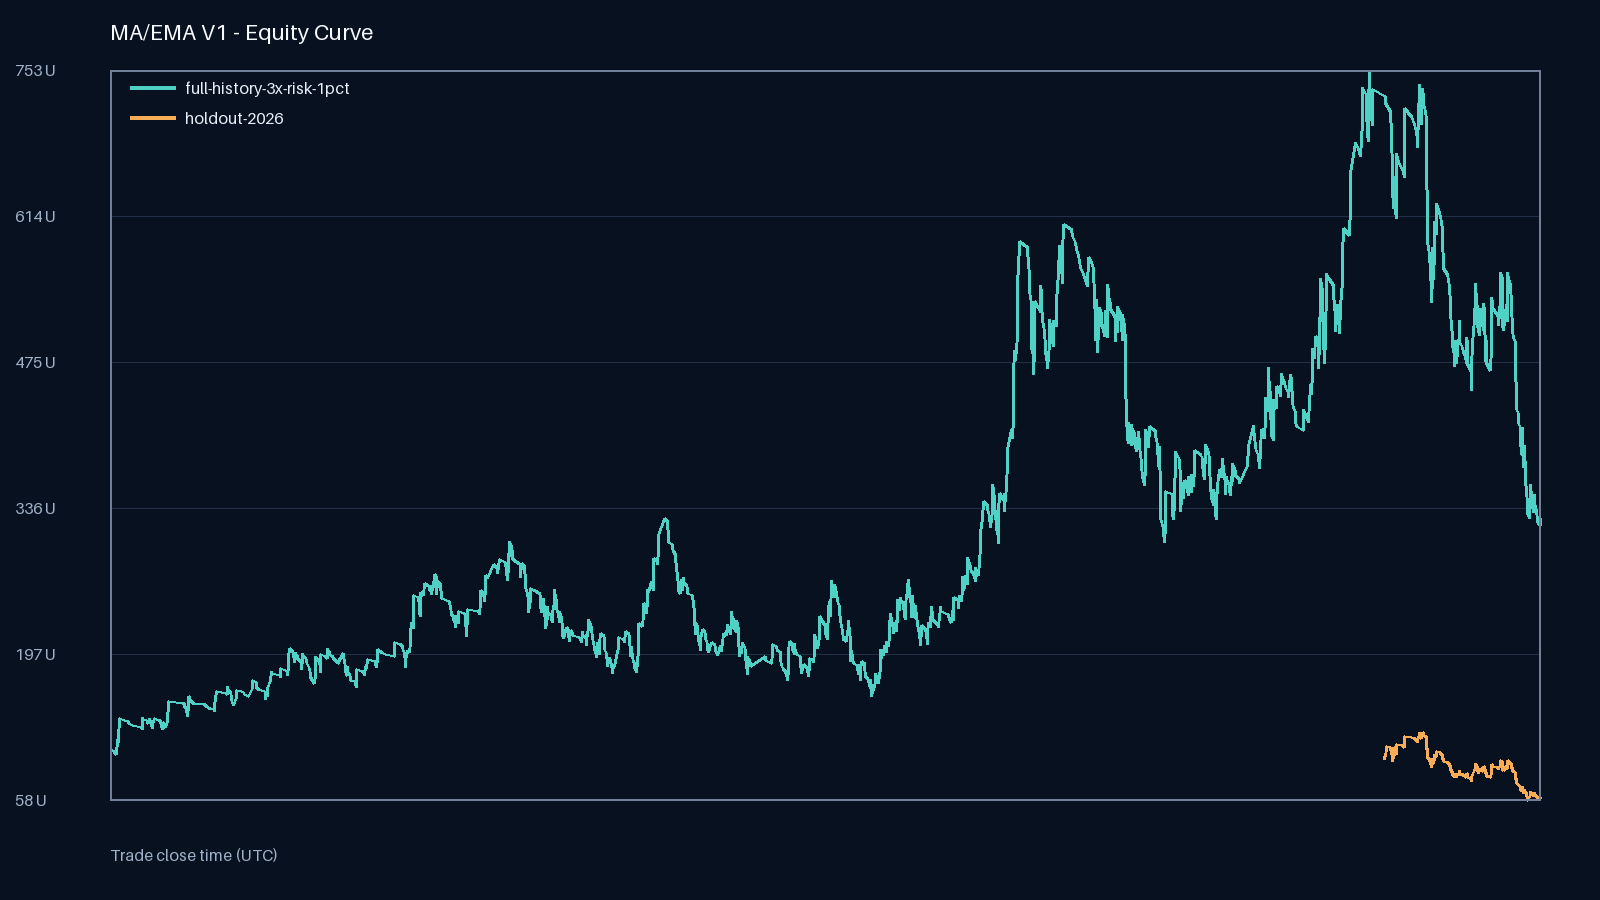

The data file committed next to this chart (first rows):
scenario, timestamp, balance_usdt
full-history-3x-risk-1pct, 2021-01-21T10:00:00+00:00, 105.4
full-history-3x-risk-1pct, 2021-01-27T11:00:00+00:00, 104.2
full-history-3x-risk-1pct, 2021-01-28T02:00:00+00:00, 103.2
full-history-3x-risk-1pct, 2021-01-29T19:00:00+00:00, 102
full-history-3x-risk-1pct, 2021-01-30T13:00:00+00:00, 100.9
full-history-3x-risk-1pct, 2021-01-31T03:00:00+00:00, 106
full-history-3x-risk-1pct, 2021-01-31T09:00:00+00:00, 110.7
full-history-3x-risk-1pct, 2021-02-01T10:00:00+00:00, 115.8
full-history-3x-risk-1pct, 2021-02-01T15:00:00+00:00, 114.6
full-history-3x-risk-1pct, 2021-02-01T17:00:00+00:00, 113.3
full-history-3x-risk-1pct, 2021-02-01T22:00:00+00:00, 112.3
full-history-3x-risk-1pct, 2021-02-02T04:00:00+00:00, 117.8
full-history-3x-risk-1pct, 2021-02-02T20:00:00+00:00, 123.3
full-history-3x-risk-1pct, 2021-02-03T14:00:00+00:00, 129.1
full-history-3x-risk-1pct, 2021-02-04T08:00:00+00:00, 135.4
full-history-3x-risk-1pct, 2021-02-10T12:00:00+00:00, 133.4
full-history-3x-risk-1pct, 2021-02-16T06:00:00+00:00, 132
full-history-3x-risk-1pct, 2021-02-17T07:00:00+00:00, 130.8
full-history-3x-risk-1pct, 2021-02-22T10:00:00+00:00, 128.4
full-history-3x-risk-1pct, 2021-03-06T22:00:00+00:00, 127.1
full-history-3x-risk-1pct, 2021-03-08T07:00:00+00:00, 125.8
full-history-3x-risk-1pct, 2021-03-08T19:00:00+00:00, 124.7
full-history-3x-risk-1pct, 2021-03-08T23:00:00+00:00, 131
full-history-3x-risk-1pct, 2021-03-09T00:00:00+00:00, 129.7
full-history-3x-risk-1pct, 2021-03-09T03:00:00+00:00, 135.9
full-history-3x-risk-1pct, 2021-03-09T08:00:00+00:00, 134.6
full-history-3x-risk-1pct, 2021-03-13T11:00:00+00:00, 133.2
full-history-3x-risk-1pct, 2021-03-15T04:00:00+00:00, 131.8
full-history-3x-risk-1pct, 2021-03-17T13:00:00+00:00, 130.6
full-history-3x-risk-1pct, 2021-03-18T14:00:00+00:00, 135
full-history-3x-risk-1pct, 2021-03-19T09:00:00+00:00, 133.7
full-history-3x-risk-1pct, 2021-03-21T00:00:00+00:00, 131.9
full-history-3x-risk-1pct, 2021-03-21T04:00:00+00:00, 130.4
full-history-3x-risk-1pct, 2021-03-21T09:00:00+00:00, 128.7
full-history-3x-risk-1pct, 2021-03-21T21:00:00+00:00, 127.4
full-history-3x-risk-1pct, 2021-03-22T03:00:00+00:00, 126
full-history-3x-risk-1pct, 2021-03-22T19:00:00+00:00, 132.2
full-history-3x-risk-1pct, 2021-03-22T19:00:00+00:00, 130.8
full-history-3x-risk-1pct, 2021-03-22T20:00:00+00:00, 129.6
full-history-3x-risk-1pct, 2021-03-24T19:00:00+00:00, 135.7
full-history-3x-risk-1pct, 2021-03-27T16:00:00+00:00, 134.2
full-history-3x-risk-1pct, 2021-04-02T03:00:00+00:00, 133.1
full-history-3x-risk-1pct, 2021-04-02T13:00:00+00:00, 132.1
full-history-3x-risk-1pct, 2021-04-03T16:00:00+00:00, 130.3
full-history-3x-risk-1pct, 2021-04-04T11:00:00+00:00, 128.9
full-history-3x-risk-1pct, 2021-04-05T02:00:00+00:00, 127.5
full-history-3x-risk-1pct, 2021-04-05T08:00:00+00:00, 126.3
full-history-3x-risk-1pct, 2021-04-05T15:00:00+00:00, 125.2
full-history-3x-risk-1pct, 2021-04-06T12:00:00+00:00, 131.4
full-history-3x-risk-1pct, 2021-04-06T14:00:00+00:00, 130.2
full-history-3x-risk-1pct, 2021-04-09T00:00:00+00:00, 129
full-history-3x-risk-1pct, 2021-04-09T05:00:00+00:00, 127.8
full-history-3x-risk-1pct, 2021-04-09T11:00:00+00:00, 126.8
full-history-3x-risk-1pct, 2021-04-12T19:00:00+00:00, 132.2
full-history-3x-risk-1pct, 2021-04-13T14:00:00+00:00, 138.5
full-history-3x-risk-1pct, 2021-04-14T00:00:00+00:00, 145.1
full-history-3x-risk-1pct, 2021-04-14T06:00:00+00:00, 151.1
full-history-3x-risk-1pct, 2021-05-05T15:00:00+00:00, 149.7
full-history-3x-risk-1pct, 2021-05-06T18:00:00+00:00, 148.2
full-history-3x-risk-1pct, 2021-05-07T11:00:00+00:00, 146.8
... 2,245 more rows
